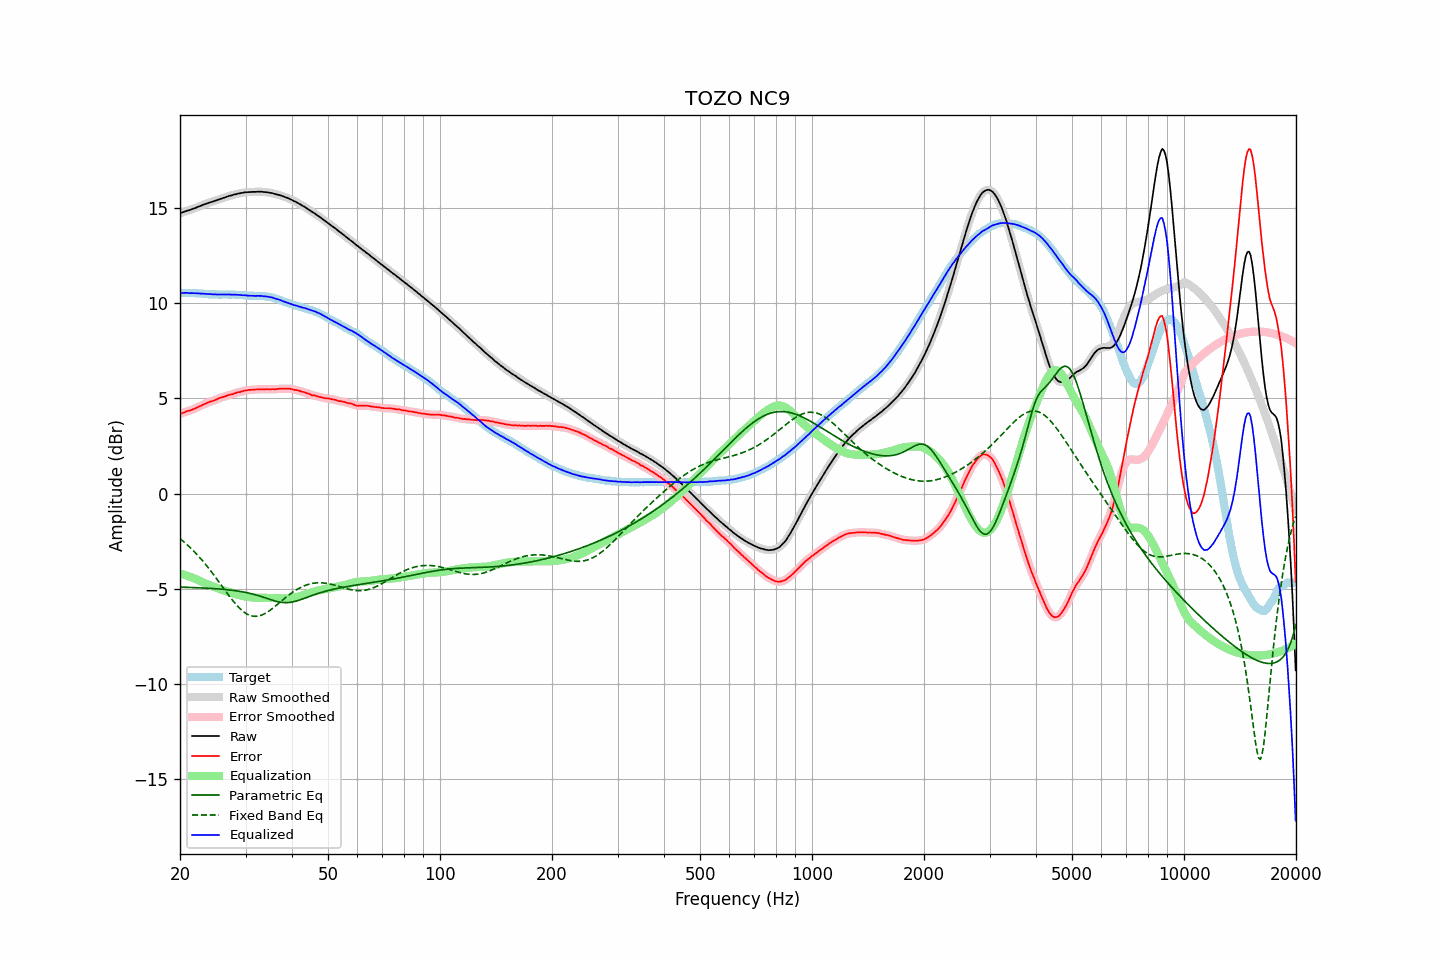

Source data for this figure (header and first rows):
frequency, raw, error, smoothed, error_smoothed, equalization, parametric_eq, fixed_band_eq, equalized_raw, equalized_smoothed, target
20.00, 14.71, 4.18, 14.71, 4.18, -4.19, -4.91, -2.36, 10.52, 10.52, 10.53
20.20, 14.74, 4.21, 14.74, 4.21, -4.21, -4.91, -2.43, 10.53, 10.53, 10.53
20.40, 14.77, 4.24, 14.77, 4.24, -4.24, -4.91, -2.50, 10.53, 10.53, 10.53
20.61, 14.80, 4.27, 14.80, 4.28, -4.27, -4.91, -2.57, 10.53, 10.53, 10.53
20.81, 14.83, 4.31, 14.83, 4.31, -4.30, -4.92, -2.65, 10.53, 10.53, 10.52
21.02, 14.86, 4.34, 14.85, 4.33, -4.33, -4.92, -2.73, 10.53, 10.53, 10.52
21.23, 14.87, 4.35, 14.88, 4.36, -4.36, -4.92, -2.80, 10.51, 10.52, 10.52
21.44, 14.91, 4.38, 14.91, 4.38, -4.39, -4.93, -2.89, 10.52, 10.52, 10.53
21.66, 14.94, 4.42, 14.94, 4.41, -4.42, -4.93, -2.97, 10.52, 10.51, 10.52
21.87, 14.97, 4.45, 14.97, 4.45, -4.46, -4.93, -3.06, 10.51, 10.51, 10.52
22.09, 15.00, 4.49, 15.00, 4.49, -4.49, -4.94, -3.14, 10.51, 10.51, 10.51
22.31, 15.04, 4.53, 15.03, 4.53, -4.53, -4.94, -3.23, 10.51, 10.51, 10.51
22.54, 15.07, 4.57, 15.07, 4.57, -4.57, -4.94, -3.33, 10.50, 10.50, 10.50
22.76, 15.10, 4.60, 15.10, 4.61, -4.61, -4.95, -3.42, 10.49, 10.49, 10.50
22.99, 15.14, 4.65, 15.13, 4.65, -4.65, -4.95, -3.52, 10.49, 10.49, 10.49
23.22, 15.17, 4.69, 15.17, 4.69, -4.69, -4.96, -3.62, 10.48, 10.48, 10.48
23.45, 15.20, 4.72, 15.20, 4.73, -4.72, -4.96, -3.72, 10.48, 10.48, 10.48
23.69, 15.23, 4.76, 15.23, 4.76, -4.76, -4.96, -3.83, 10.47, 10.47, 10.47
23.92, 15.26, 4.80, 15.26, 4.80, -4.79, -4.97, -3.93, 10.47, 10.47, 10.46
24.16, 15.29, 4.83, 15.29, 4.83, -4.82, -4.97, -4.04, 10.46, 10.46, 10.46
24.40, 15.31, 4.85, 15.31, 4.85, -4.86, -4.98, -4.15, 10.45, 10.45, 10.46
24.65, 15.34, 4.88, 15.34, 4.88, -4.89, -4.98, -4.27, 10.45, 10.45, 10.46
24.89, 15.37, 4.91, 15.37, 4.91, -4.92, -4.99, -4.38, 10.45, 10.45, 10.46
25.14, 15.40, 4.95, 15.40, 4.95, -4.95, -5.00, -4.49, 10.45, 10.45, 10.45
25.39, 15.43, 4.99, 15.43, 4.99, -4.98, -5.00, -4.61, 10.45, 10.45, 10.44
25.65, 15.46, 5.02, 15.46, 5.02, -5.01, -5.01, -4.73, 10.44, 10.44, 10.44
25.91, 15.49, 5.05, 15.49, 5.05, -5.05, -5.02, -4.84, 10.44, 10.44, 10.44
26.16, 15.52, 5.07, 15.52, 5.07, -5.08, -5.02, -4.96, 10.44, 10.44, 10.45
26.43, 15.55, 5.10, 15.55, 5.10, -5.10, -5.03, -5.08, 10.44, 10.44, 10.45
26.69, 15.58, 5.13, 15.58, 5.13, -5.13, -5.04, -5.19, 10.45, 10.45, 10.45
26.96, 15.60, 5.16, 15.60, 5.16, -5.16, -5.05, -5.30, 10.44, 10.44, 10.44
27.23, 15.63, 5.19, 15.62, 5.18, -5.18, -5.06, -5.42, 10.45, 10.44, 10.44
27.50, 15.64, 5.20, 15.65, 5.21, -5.21, -5.07, -5.53, 10.43, 10.44, 10.44
27.77, 15.67, 5.22, 15.67, 5.23, -5.23, -5.08, -5.63, 10.44, 10.44, 10.45
28.05, 15.70, 5.26, 15.69, 5.26, -5.26, -5.09, -5.73, 10.44, 10.43, 10.44
28.33, 15.71, 5.28, 15.72, 5.28, -5.28, -5.10, -5.83, 10.43, 10.43, 10.43
28.62, 15.74, 5.32, 15.73, 5.31, -5.31, -5.11, -5.92, 10.43, 10.43, 10.42
28.90, 15.75, 5.32, 15.75, 5.33, -5.33, -5.13, -6.01, 10.42, 10.42, 10.43
29.19, 15.77, 5.35, 15.77, 5.35, -5.35, -5.14, -6.09, 10.42, 10.41, 10.42
29.48, 15.78, 5.37, 15.78, 5.37, -5.37, -5.16, -6.16, 10.40, 10.41, 10.41
29.78, 15.80, 5.40, 15.80, 5.39, -5.39, -5.17, -6.23, 10.41, 10.40, 10.40
30.08, 15.81, 5.41, 15.81, 5.41, -5.41, -5.19, -6.28, 10.40, 10.40, 10.40
30.38, 15.81, 5.42, 15.81, 5.43, -5.42, -5.21, -6.33, 10.39, 10.39, 10.39
30.68, 15.82, 5.44, 15.82, 5.43, -5.43, -5.23, -6.37, 10.39, 10.38, 10.38
30.99, 15.82, 5.44, 15.82, 5.44, -5.44, -5.25, -6.40, 10.38, 10.38, 10.38
31.30, 15.83, 5.45, 15.82, 5.45, -5.45, -5.27, -6.42, 10.38, 10.37, 10.38
31.61, 15.83, 5.45, 15.83, 5.45, -5.46, -5.29, -6.44, 10.37, 10.37, 10.38
31.93, 15.83, 5.46, 15.83, 5.46, -5.46, -5.31, -6.44, 10.37, 10.37, 10.37
32.24, 15.84, 5.46, 15.83, 5.46, -5.46, -5.34, -6.43, 10.38, 10.37, 10.38
32.57, 15.84, 5.47, 15.84, 5.47, -5.47, -5.36, -6.42, 10.37, 10.37, 10.37
32.89, 15.84, 5.47, 15.84, 5.47, -5.47, -5.39, -6.40, 10.37, 10.37, 10.37
33.22, 15.84, 5.47, 15.83, 5.47, -5.47, -5.41, -6.37, 10.37, 10.36, 10.37
33.55, 15.82, 5.46, 15.83, 5.47, -5.47, -5.44, -6.33, 10.35, 10.36, 10.36
33.89, 15.82, 5.47, 15.82, 5.47, -5.47, -5.47, -6.29, 10.35, 10.35, 10.35
34.23, 15.81, 5.48, 15.81, 5.47, -5.47, -5.50, -6.24, 10.34, 10.34, 10.33
34.57, 15.80, 5.47, 15.80, 5.47, -5.47, -5.53, -6.18, 10.33, 10.33, 10.33
34.92, 15.78, 5.47, 15.78, 5.47, -5.47, -5.55, -6.12, 10.31, 10.31, 10.31
35.27, 15.77, 5.47, 15.77, 5.47, -5.47, -5.58, -6.06, 10.29, 10.29, 10.30
35.62, 15.75, 5.48, 15.74, 5.47, -5.48, -5.61, -5.99, 10.27, 10.27, 10.27
35.97, 15.72, 5.47, 15.72, 5.48, -5.48, -5.63, -5.93, 10.24, 10.24, 10.25
... 635 more rows
